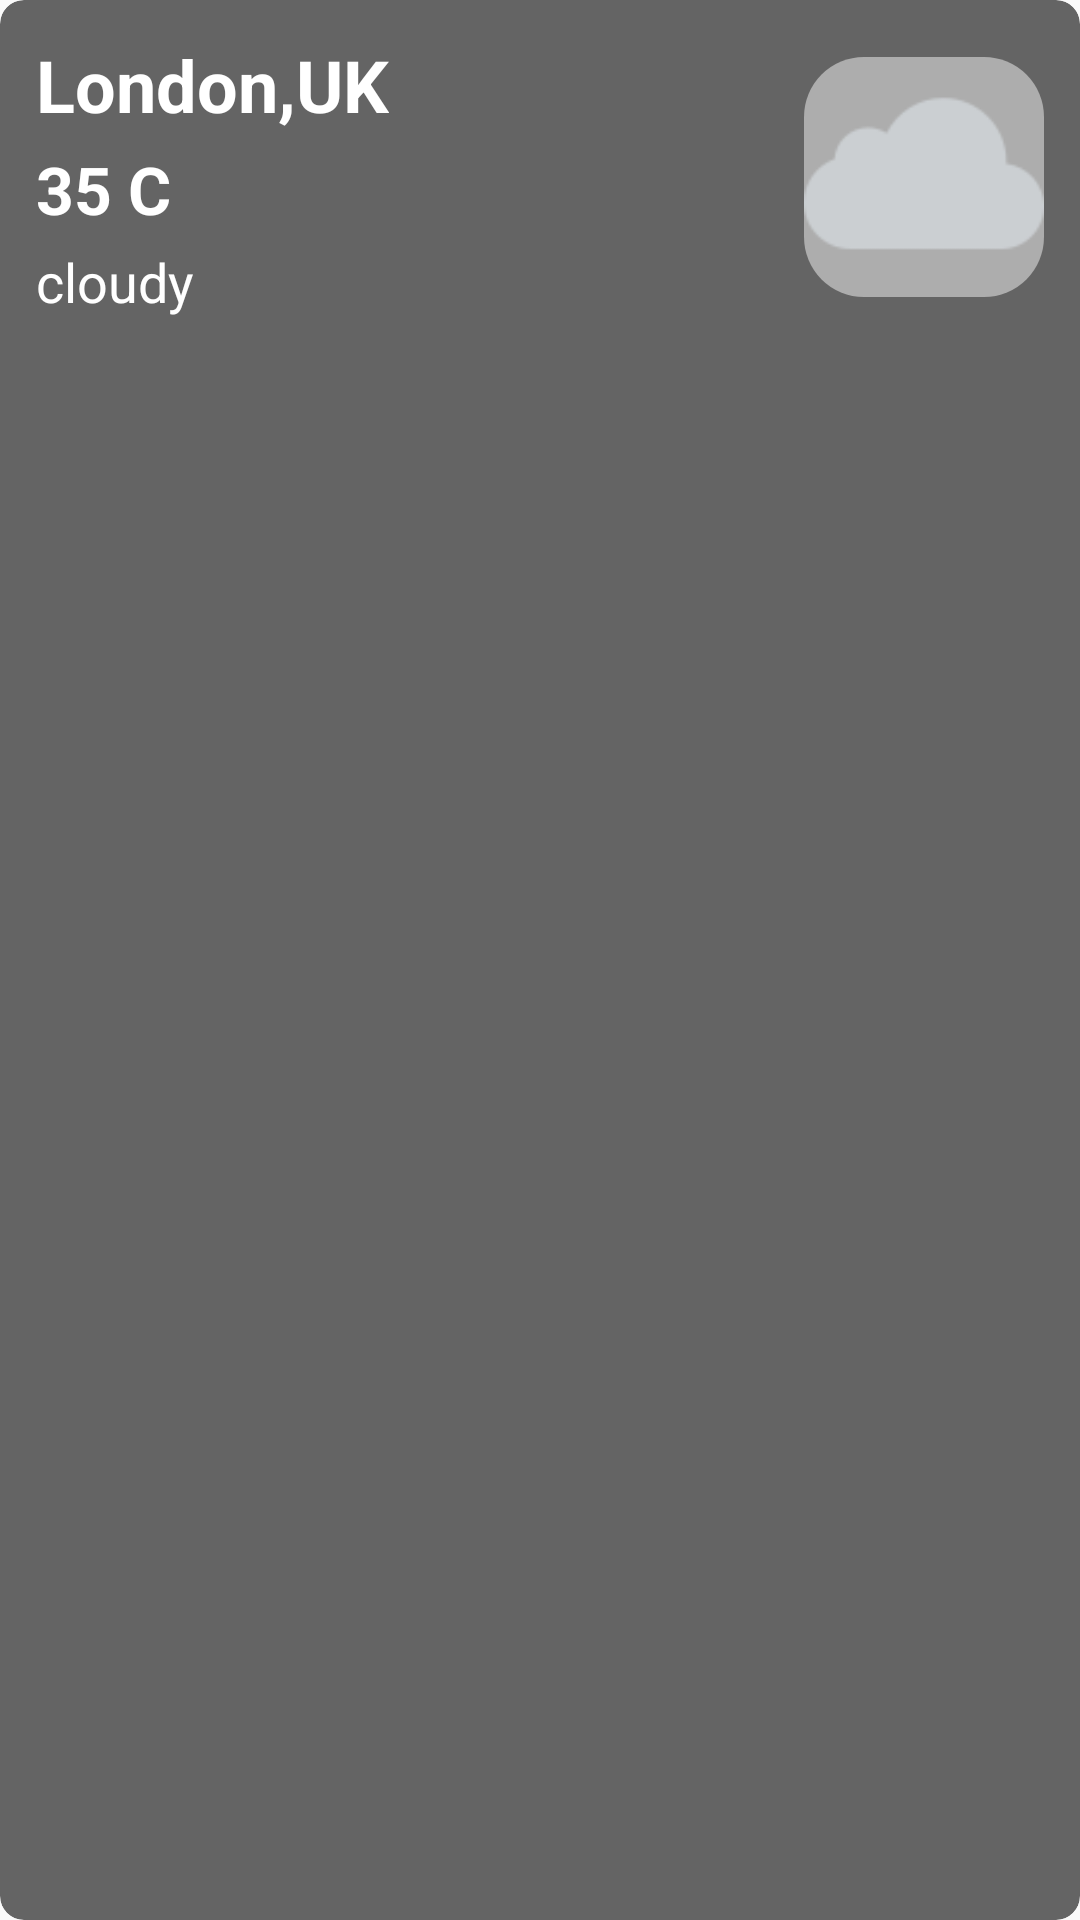

Write the Android layout XML for this screen, with the resource values it uses.
<!-- AndroidManifest.xml: application theme Theme.WeatherApp -->
<!-- res/layout/location_list_item.xml -->
<androidx.cardview.widget.CardView xmlns:android="http://schemas.android.com/apk/res/android"
    android:layout_width="match_parent"
    android:layout_height="wrap_content"
    xmlns:app="http://schemas.android.com/apk/res-auto"
    android:id="@+id/listCardView"
    android:layout_marginLeft="4dp"
    android:layout_marginRight="4dp"
    android:layout_marginBottom="4dp"
    app:cardElevation="0dp"
    app:cardUseCompatPadding="false"
    app:cardCornerRadius="8dp"
    android:padding="8dp"
    android:backgroundTint="#99000000"
    >


    <androidx.constraintlayout.widget.ConstraintLayout
        android:layout_width="match_parent"
        android:layout_height="match_parent"
        android:orientation="vertical"
        android:padding="8dp"
        >

        <TextView
            android:id="@+id/cityNameListTV"
            android:layout_width="wrap_content"
            android:layout_height="wrap_content"
            android:textSize="24sp"
            android:text="London,UK"
            android:textColor="@color/white"
            android:textStyle="bold"
            app:layout_constraintTop_toTopOf="parent"
            app:layout_constraintLeft_toLeftOf="parent"
            android:layout_margin="4dp"
            />

        <TextView
            android:id="@+id/tempListTV"
            android:layout_width="wrap_content"
            android:layout_height="wrap_content"
            android:textSize="22sp"
            android:text="35 C"
            android:textColor="@color/white"
            android:textStyle="bold"
            android:layout_marginTop="4dp"
            app:layout_constraintTop_toBottomOf="@id/cityNameListTV"
            app:layout_constraintLeft_toLeftOf="@id/cityNameListTV"
            />

        <TextView
            android:id="@+id/weatherDescListTV"
            android:layout_width="wrap_content"
            android:layout_height="wrap_content"
            android:textSize="18sp"
            android:text="cloudy"
            android:textColor="@color/white"
            android:layout_marginTop="4dp"
            app:layout_constraintTop_toBottomOf="@id/tempListTV"
            app:layout_constraintLeft_toLeftOf="@id/cityNameListTV"
            />

        <ImageView
            android:id="@+id/weatherIconListIV"
            android:layout_width="80dp"
            android:layout_height="80dp"
            app:layout_constraintTop_toTopOf="@id/cityNameListTV"
            app:layout_constraintBottom_toBottomOf="@id/weatherDescListTV"
            app:layout_constraintRight_toRightOf="parent"
            android:layout_marginRight="4dp"
            android:src="@drawable/cloudy"
            android:background="@drawable/list_image_bg"
            />

    </androidx.constraintlayout.widget.ConstraintLayout>

</androidx.cardview.widget.CardView>
<!-- resources referenced by this layout -->
<resources>
  <color name="white">#FFFFFFFF</color>
  <!-- drawable cloudy: png bitmap (drawable, 1275 bytes) -->
  <!-- drawable list_image_bg (drawable) -->
  <?xml version="1.0" encoding="utf-8"?>
  <shape xmlns:android="http://schemas.android.com/apk/res/android">
  
      <stroke android:color="#77FFFFFF"/>
      <solid android:color="#77FFFFFF"/>
      <corners android:radius="20dp"/> 
  </shape>
  <style name="Theme.WeatherApp" parent="Base.Theme.WeatherApp" />
  <style name="Base.Theme.WeatherApp" parent="Theme.AppCompat.Light">
          
          <item name="colorPrimary">@color/Casper</item>
          <item name="colorOnPrimary">@color/darkBlue</item>
          <item name="colorSecondary">@color/Denim</item>
          <item name="colorOnSecondary">@color/skyBlue</item>
          <item name="colorAccent">@color/Roman_Coffee</item>
          
      </style>
  <color name="Casper">#AEC5D2</color>
  <color name="darkBlue">#032B58</color>
  <color name="Denim">#1280C0</color>
  <color name="skyBlue">#0AC2BE</color>
  <color name="Roman_Coffee">#7A674D</color>
</resources>
